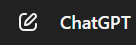
Task: Framework de Trabajo Contraportada 
Workflow: Consulta_ChatGPT

Step 1: click on the icon (chrome.exe)

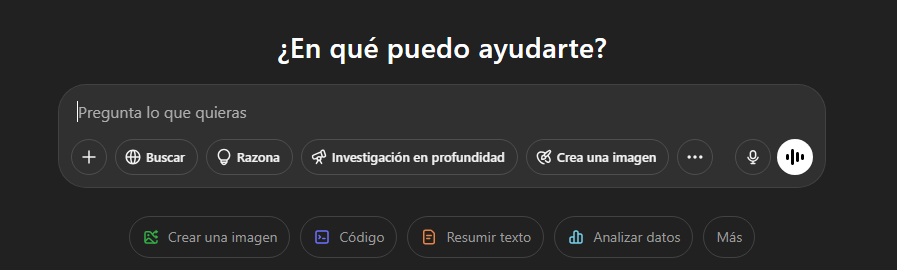
Step 2: type "[str_Prompt + str_CuerpoMensaje+ "[k(enter)]"]" into the element in window 'ChatGPT' (chrome.exe)

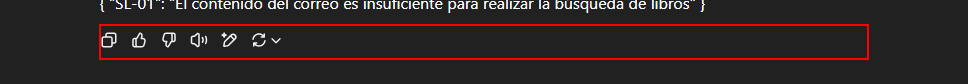
Step 3: click on the button (chrome.exe)
